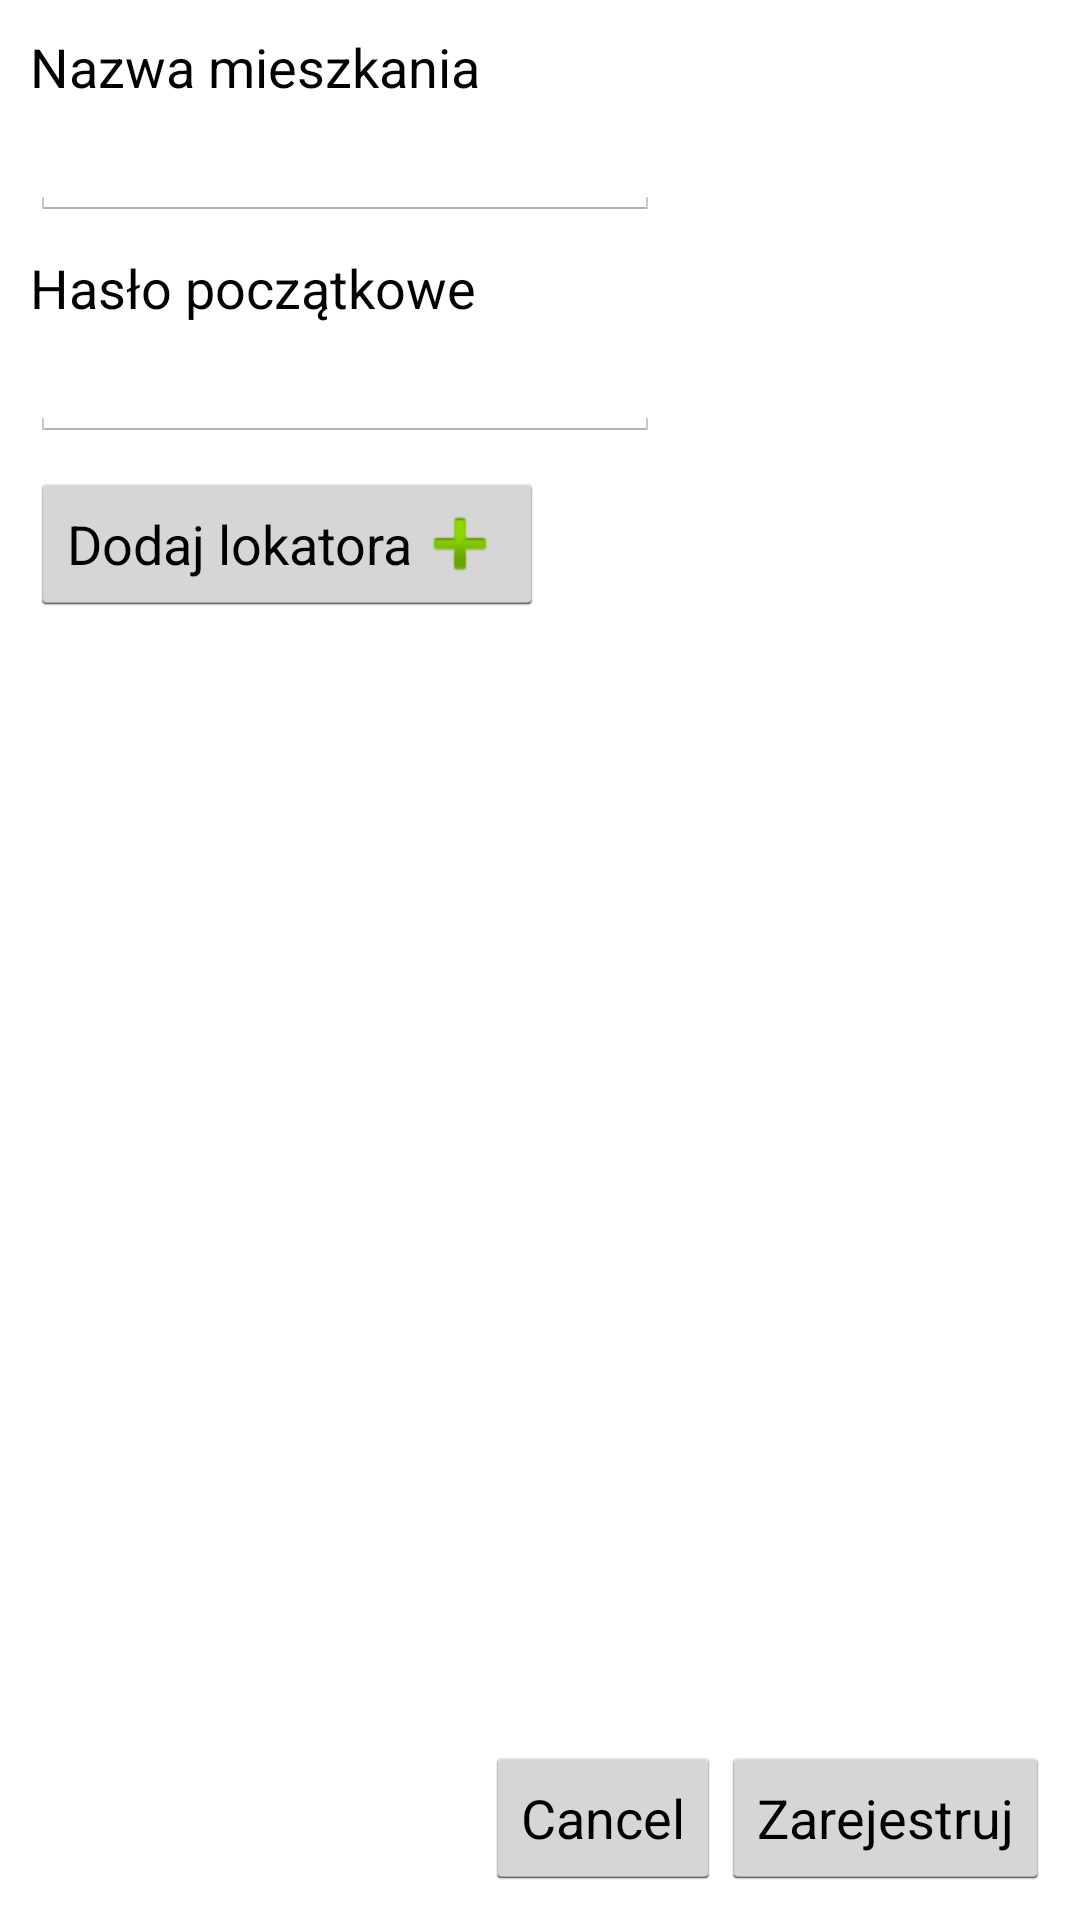

Write the Android layout XML for this screen, with the resource values it uses.
<!-- AndroidManifest.xml: application theme AppTheme -->
<!-- res/layout/register_activity.xml -->
<?xml version="1.0" encoding="utf-8"?>

<RelativeLayout xmlns:android="http://schemas.android.com/apk/res/android"
    android:layout_width="match_parent"
    android:layout_height="match_parent"
    android:orientation="vertical"
    android:padding="@dimen/margin_normall" >

    <TextView
        android:id="@+id/textView2"
        android:layout_width="wrap_content"
        android:layout_height="wrap_content"
        android:layout_alignParentLeft="true"
        android:layout_alignParentTop="true"
        android:text="@string/text_flat_name"
        android:textAppearance="?android:attr/textAppearanceMedium" />

    <LinearLayout
        android:id="@+id/linearLayout1"
        android:layout_width="wrap_content"
        android:layout_height="wrap_content"
        android:layout_alignParentBottom="true"
        android:layout_alignParentRight="true"
        android:gravity="bottom|right"
        android:orientation="horizontal" >

        <Button
            android:id="@+id/button_cancel"
            android:layout_width="wrap_content"
            android:layout_height="wrap_content"
            android:text="@android:string/cancel" />

        <Button
            android:id="@+id/button_register"
            android:layout_width="wrap_content"
            android:layout_height="wrap_content"
            android:text="@string/button_register" />
    </LinearLayout>

    <EditText
        android:id="@+id/flat_name"
        android:layout_width="wrap_content"
        android:layout_height="wrap_content"
        android:layout_alignParentLeft="true"
        android:layout_below="@+id/textView2"
        android:ems="10"
        android:inputType="text"
        android:maxLength="16" />

    <TextView
        android:id="@+id/balance"
        android:layout_width="wrap_content"
        android:layout_height="wrap_content"
        android:layout_alignParentLeft="true"
        android:layout_below="@+id/flat_name"
        android:layout_marginTop="@dimen/margin_normall"
        android:text="@string/text_init_password"
        android:textAppearance="?android:attr/textAppearanceMedium" />

    <EditText
        android:id="@+id/password"
        android:layout_width="wrap_content"
        android:layout_height="wrap_content"
        android:layout_alignParentLeft="true"
        android:layout_below="@+id/balance"
        android:ems="10"
        android:inputType="textPassword" />

    <ListView
        android:id="@+id/flatmate_list"
        android:layout_width="match_parent"
        android:layout_height="wrap_content"
        android:layout_above="@+id/linearLayout1"
        android:layout_alignLeft="@+id/password"
        android:layout_below="@+id/button_add_flatmate"
        android:layout_marginTop="@dimen/margin_normall" >

    </ListView>

    <Button
        android:id="@+id/button_add_flatmate"
        android:layout_width="wrap_content"
        android:layout_height="wrap_content"
        android:layout_alignLeft="@+id/password"
        android:layout_below="@+id/password"
        android:layout_marginTop="@dimen/margin_normall"
        android:drawableRight="@android:drawable/ic_input_add"
        android:text="@string/text_add_flatmate" />

</RelativeLayout>
<!-- resources referenced by this layout -->
<resources>
  <dimen name="margin_normall">10dp</dimen>
  <string name="button_register">Zarejestruj</string>
  <string name="text_add_flatmate">Dodaj lokatora</string>
  <string name="text_flat_name">Nazwa mieszkania</string>
  <string name="text_init_password">Hasło początkowe</string>
  <style name="AppTheme" parent="AppBaseTheme">
          
      </style>
  <style name="AppBaseTheme" parent="android:Theme.Holo.Light">
  	    <item name="android:windowActionBar">false</item>
  	    <item name="android:windowNoTitle">true</item>
      </style>
</resources>
